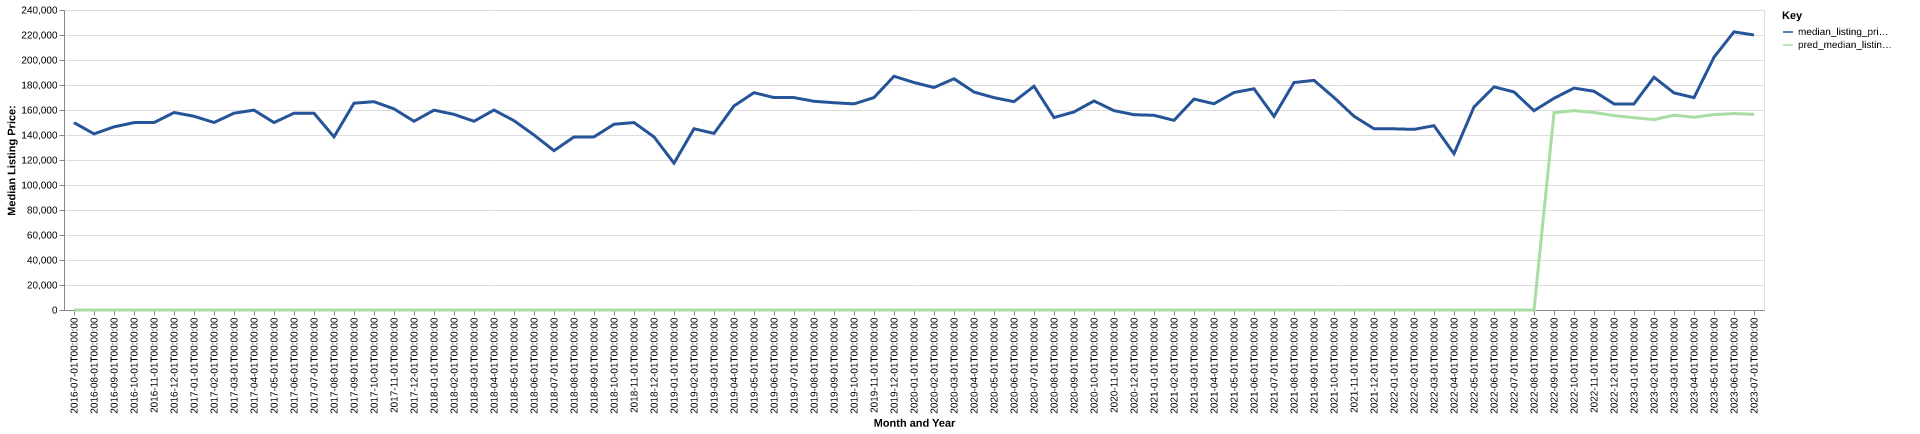

The data file committed next to this chart (first rows):
date, time_idx, median_listing_price, thirty_year_interest_rate_five, month, county_name, active_listing_count, median_days_on_market, pred_median_listing_price, month_year
2016-07-01, 0, 149900, 3.72, 7, iowa, ia, 81.0, 71.0, 0, Jul-2016
2016-08-01, 1, 140900, 3.73, 8, iowa, ia, 76.0, 71.0, 0, Aug-2016
2016-09-01, 2, 146500, 3.66, 9, iowa, ia, 74.0, 80.0, 0, Sep-2016
2016-10-01, 3, 149900, 3.64, 10, iowa, ia, 78.0, 57.0, 0, Oct-2016
2016-11-01, 4, 149925, 3.66, 11, iowa, ia, 75.0, 57.0, 0, Nov-2016
2016-12-01, 5, 158000, 3.48, 12, iowa, ia, 65.0, 78.0, 0, Dec-2016
2017-01-01, 6, 155000, 3.45, 1, iowa, ia, 64.0, 87.0, 0, Jan-2017
2017-02-01, 7, 150000, 3.5, 2, iowa, ia, 69.0, 83.0, 0, Feb-2017
2017-03-01, 8, 157450, 3.52, 3, iowa, ia, 72.0, 54.0, 0, Mar-2017
2017-04-01, 9, 159900, 4.03, 4, iowa, ia, 70.0, 57.0, 0, Apr-2017
2017-05-01, 10, 149950, 4.32, 5, iowa, ia, 82.0, 51.0, 0, May-2017
2017-06-01, 11, 157450, 4.2, 6, iowa, ia, 82.0, 46.0, 0, Jun-2017
2017-07-01, 12, 157400, 4.19, 7, iowa, ia, 81.0, 64.0, 0, Jul-2017
2017-08-01, 13, 138500, 4.3, 8, iowa, ia, 77.0, 78.0, 0, Aug-2017
2017-09-01, 14, 165450, 4.1, 9, iowa, ia, 76.0, 84.0, 0, Sep-2017
2017-10-01, 15, 166650, 4.05, 10, iowa, ia, 74.0, 66.0, 0, Oct-2017
2017-11-01, 16, 160900, 3.94, 11, iowa, ia, 67.0, 82.0, 0, Nov-2017
2017-12-01, 17, 151000, 4.03, 12, iowa, ia, 55.0, 88.0, 0, Dec-2017
2018-01-01, 18, 159875, 3.93, 1, iowa, ia, 52.0, 96.0, 0, Jan-2018
2018-02-01, 19, 156500, 3.83, 2, iowa, ia, 55.0, 60.0, 0, Feb-2018
2018-03-01, 20, 151000, 3.94, 3, iowa, ia, 51.0, 45.0, 0, Mar-2018
2018-04-01, 21, 159975, 3.95, 4, iowa, ia, 50.0, 43.0, 0, Apr-2018
2018-05-01, 22, 151450, 3.99, 5, iowa, ia, 52.0, 41.0, 0, May-2018
2018-06-01, 23, 140000, 4.15, 6, iowa, ia, 42.0, 54.0, 0, Jun-2018
2018-07-01, 24, 127475, 4.4, 7, iowa, ia, 41.0, 41.0, 0, Jul-2018
2018-08-01, 25, 138450, 4.46, 8, iowa, ia, 45.0, 49.0, 0, Aug-2018
2018-09-01, 26, 138500, 4.58, 9, iowa, ia, 47.0, 51.0, 0, Sep-2018
2018-10-01, 27, 148600, 4.66, 10, iowa, ia, 52.0, 60.0, 0, Oct-2018
2018-11-01, 28, 149950, 4.62, 11, iowa, ia, 44.0, 77.0, 0, Nov-2018
2018-12-01, 29, 138500, 4.54, 12, iowa, ia, 36.0, 68.0, 0, Dec-2018
2019-01-01, 30, 117450, 4.6, 1, iowa, ia, 33.0, 85.0, 0, Jan-2019
2019-02-01, 31, 145000, 4.72, 2, iowa, ia, 33.0, 85.0, 0, Feb-2019
2019-03-01, 32, 141286, 4.9, 3, iowa, ia, 37.0, 73.0, 0, Mar-2019
2019-04-01, 33, 163261, 4.94, 4, iowa, ia, 40.0, 60.0, 0, Apr-2019
2019-05-01, 34, 173850, 4.75, 5, iowa, ia, 48.0, 43.0, 0, May-2019
2019-06-01, 35, 169950, 4.51, 6, iowa, ia, 54.0, 46.0, 0, Jun-2019
2019-07-01, 36, 169900, 4.41, 7, iowa, ia, 61.0, 48.0, 0, Jul-2019
2019-08-01, 37, 166973, 4.41, 8, iowa, ia, 57.0, 54.0, 0, Aug-2019
2019-09-01, 38, 165807, 4.2, 9, iowa, ia, 50.0, 55.0, 0, Sep-2019
2019-10-01, 39, 164900, 4.14, 10, iowa, ia, 47.0, 55.0, 0, Oct-2019
2019-11-01, 40, 169950, 3.84, 11, iowa, ia, 48.0, 53.0, 0, Nov-2019
2019-12-01, 41, 187000, 3.81, 12, iowa, ia, 45.0, 73.0, 0, Dec-2019
2020-01-01, 42, 182000, 3.75, 1, iowa, ia, 47.0, 88.0, 0, Jan-2020
2020-02-01, 43, 178000, 3.73, 2, iowa, ia, 48.0, 65.0, 0, Feb-2020
2020-03-01, 44, 185000, 3.78, 3, iowa, ia, 62.0, 43.0, 0, Mar-2020
2020-04-01, 45, 174350, 3.75, 4, iowa, ia, 66.0, 42.0, 0, Apr-2020
2020-05-01, 46, 169900, 3.74, 5, iowa, ia, 71.0, 58.0, 0, May-2020
2020-06-01, 47, 166675, 3.72, 6, iowa, ia, 58.0, 67.0, 0, Jun-2020
2020-07-01, 48, 179000, 3.49, 7, iowa, ia, 55.0, 60.0, 0, Jul-2020
2020-08-01, 49, 154000, 3.65, 8, iowa, ia, 54.0, 39.0, 0, Aug-2020
2020-09-01, 50, 158450, 3.33, 9, iowa, ia, 47.0, 60.0, 0, Sep-2020
2020-10-01, 51, 167250, 3.28, 10, iowa, ia, 39.0, 75.0, 0, Oct-2020
2020-11-01, 52, 159500, 3.21, 11, iowa, ia, 34.0, 78.0, 0, Nov-2020
2020-12-01, 53, 156250, 3.07, 12, iowa, ia, 27.0, 92.0, 0, Dec-2020
2021-01-01, 54, 155750, 2.99, 1, iowa, ia, 21.0, 96.0, 0, Jan-2021
2021-02-01, 55, 151725, 2.93, 2, iowa, ia, 22.0, 56.0, 0, Feb-2021
2021-03-01, 56, 168725, 2.88, 3, iowa, ia, 22.0, 41.0, 0, Mar-2021
2021-04-01, 57, 165000, 2.84, 4, iowa, ia, 28.0, 27.0, 0, Apr-2021
2021-05-01, 58, 174000, 2.71, 5, iowa, ia, 26.0, 44.0, 0, May-2021
2021-06-01, 59, 176950, 2.79, 6, iowa, ia, 21.0, 45.0, 0, Jun-2021
... 25 more rows
